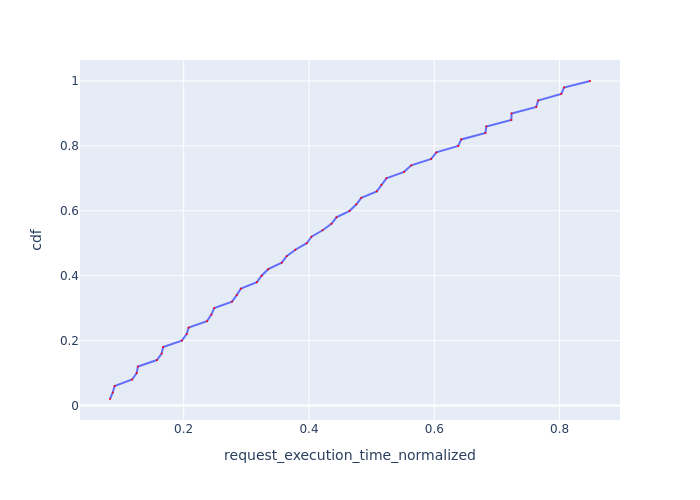

Data behind this chart, as committed beside it:
Request Id, request_execution_time_normalized, cdf
0_38, 0.08245, 0.02
0_0, 0.08685, 0.04
0_19, 0.08981, 0.06
0_39, 0.1178, 0.08
0_20, 0.125, 0.1
0_1, 0.127, 0.12
0_40, 0.1573, 0.14
0_21, 0.1649, 0.16
0_2, 0.1672, 0.18
0_41, 0.1971, 0.2
0_22, 0.2048, 0.22
0_3, 0.208, 0.24
0_42, 0.2373, 0.26
0_23, 0.2442, 0.28
0_4, 0.2488, 0.3
0_43, 0.2772, 0.32
0_24, 0.2846, 0.34
0_5, 0.2913, 0.36
0_44, 0.3169, 0.38
0_25, 0.3243, 0.4
0_6, 0.335, 0.42
0_45, 0.3566, 0.44
0_26, 0.3643, 0.46
0_7, 0.3783, 0.48
0_46, 0.3964, 0.5
0_27, 0.404, 0.52
0_8, 0.4217, 0.54
0_47, 0.4359, 0.56
0_28, 0.4438, 0.58
0_9, 0.4648, 0.6
0_48, 0.4757, 0.62
0_29, 0.4835, 0.64
0_10, 0.5082, 0.66
0_49, 0.5154, 0.68
0_30, 0.5235, 0.7
0_11, 0.5517, 0.72
0_31, 0.5633, 0.74
0_12, 0.595, 0.76
0_32, 0.6033, 0.78
0_13, 0.6382, 0.8
0_33, 0.643, 0.82
0_14, 0.6816, 0.84
0_34, 0.683, 0.86
0_35, 0.7229, 0.88
0_15, 0.7233, 0.9
0_36, 0.7627, 0.92
0_16, 0.7656, 0.94
0_37, 0.8026, 0.96
0_17, 0.8071, 0.98
0_18, 0.8485, 1.0
